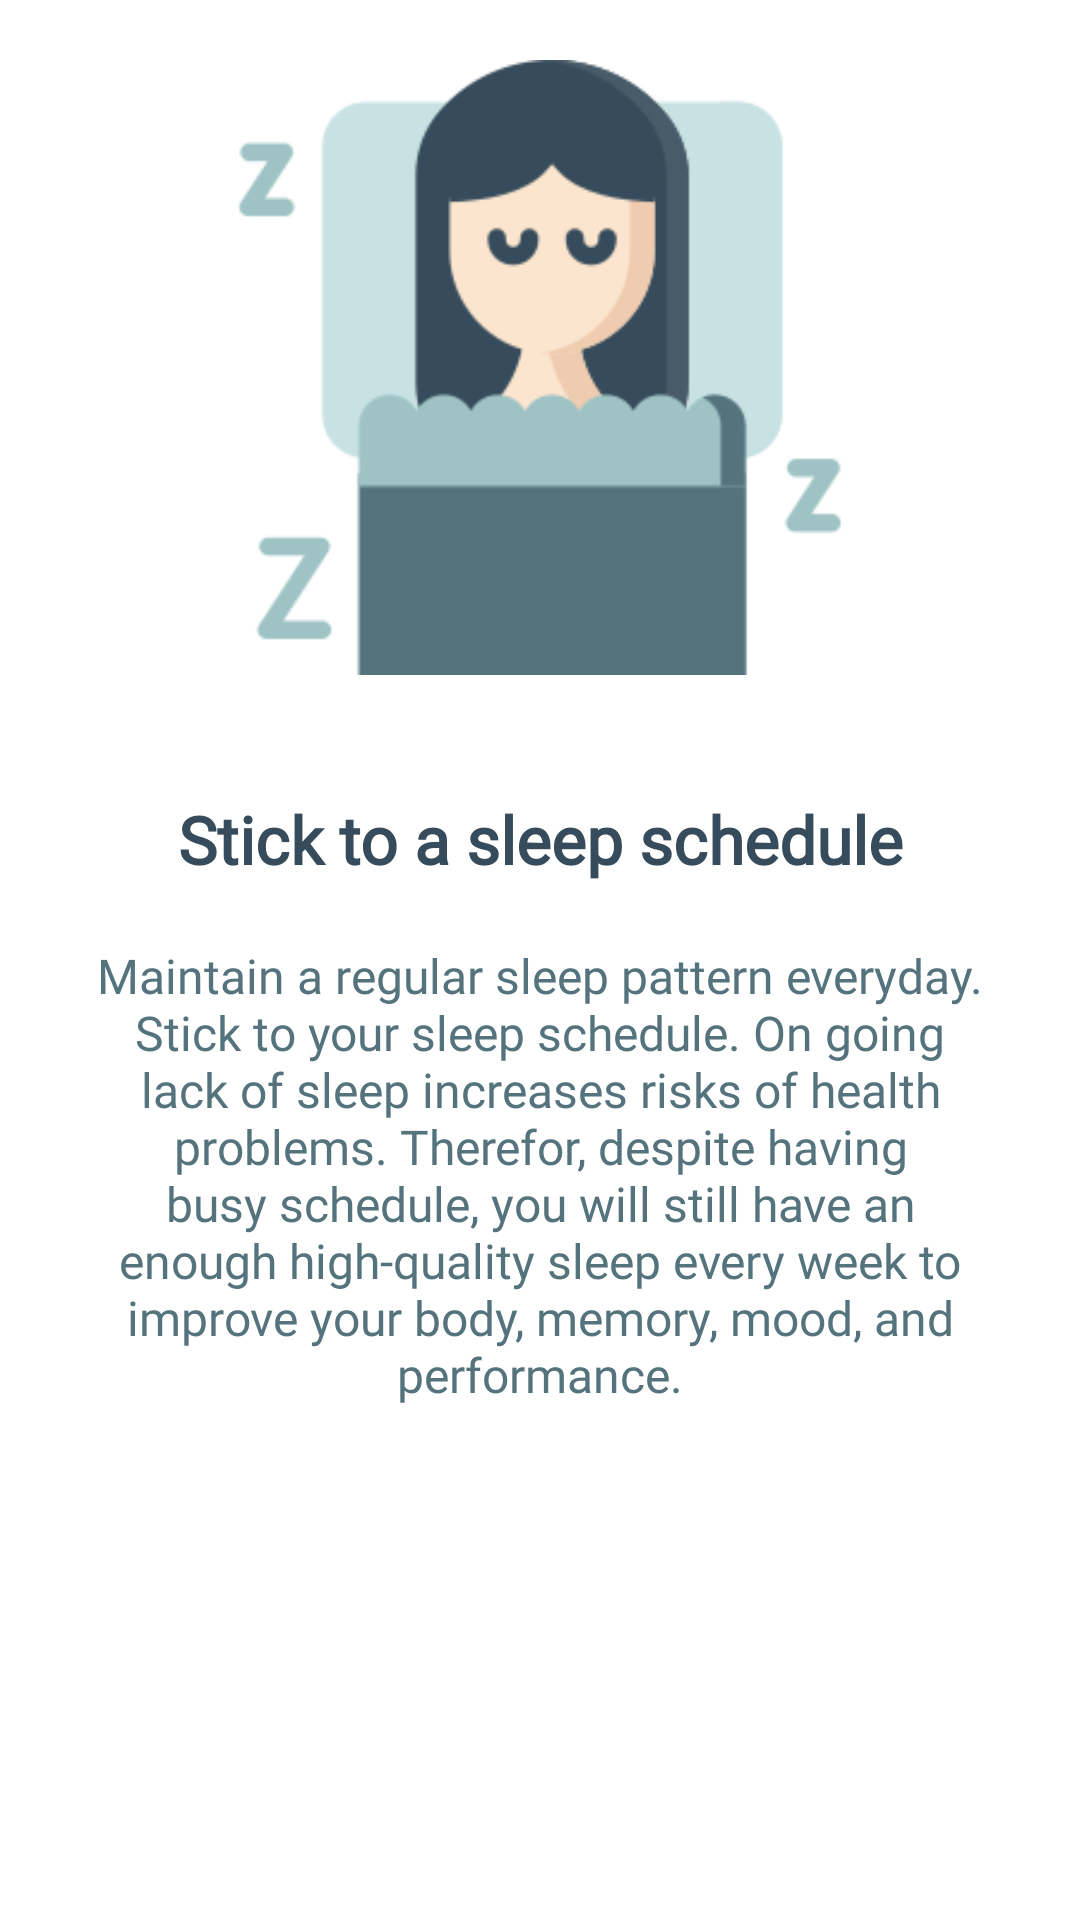

Write the Android layout XML for this screen, with the resource values it uses.
<!-- AndroidManifest.xml: application theme Theme.SleepkerApp -->
<!-- res/layout/slider_screen.xml -->
<?xml version="1.0" encoding="utf-8"?>
<LinearLayout
    xmlns:android="http://schemas.android.com/apk/res/android"
    android:layout_width="match_parent"
    android:layout_height="match_parent"
    xmlns:app="http://schemas.android.com/apk/res-auto"
    android:orientation="vertical"
    app:flow_horizontalAlign="center">

    <ImageView
        android:id="@+id/sliderImage"
        android:layout_width="match_parent"
        android:layout_height="205dp"
        android:layout_marginTop="20dp"
        android:src="@drawable/sleeping"/>

    <TextView
        android:id="@+id/sliderTitle"
        android:layout_width="match_parent"
        android:layout_height="wrap_content"
        android:layout_marginTop="40dp"
        android:fontFamily="@font/arial_mt_rounded"
        android:text="@string/screen1"
        android:textAlignment="center"
        android:textColor="@color/heading"
        android:textSize="22sp"
        android:textStyle="bold" />

    <ScrollView
        android:layout_width="match_parent"
        android:layout_height="wrap_content"
        android:fillViewport="true"
        android:layout_marginTop="15dp"
        android:scrollbars="none">
        <RelativeLayout
            android:layout_width="match_parent"
            android:layout_height="wrap_content">
            <TextView
                android:id="@+id/sliderDesc"
                android:layout_width="match_parent"
                android:layout_height="wrap_content"
                android:layout_marginHorizontal="30dp"
                android:text="@string/screen1desc"
                android:fontFamily="@font/arial_nova_light"
                android:layout_marginTop="5dp"
                android:layout_marginBottom="20dp"
                android:textAlignment="center"
                android:textColor="@color/subtitle"
                android:textSize="16sp"/>
        </RelativeLayout>
    </ScrollView>

</LinearLayout>
<!-- resources referenced by this layout -->
<resources>
  <color name="heading">#364B5B</color>
  <color name="subtitle">#55737D</color>
  <!-- drawable sleeping: png bitmap (drawable, 18889 bytes) -->
  <string name="screen1">Stick to a sleep schedule</string>
  <string name="screen1desc">Maintain a regular sleep pattern everyday. Stick to your sleep schedule. On going lack of sleep increases risks of health problems. Therefor, despite having busy schedule, you will still have an enough high-quality sleep every week to improve your body, memory, mood, and performance.</string>
  <style name="Theme.SleepkerApp" parent="Theme.MaterialComponents.DayNight.NoActionBar">
          
          <item name="colorPrimary">@color/background</item>
          <item name="colorPrimaryVariant">@color/subtitle</item>
          <item name="colorOnPrimary">@color/accent</item>
          
          <item name="colorSecondary">@color/button</item>
          <item name="colorSecondaryVariant">@color/boxbg</item>
          <item name="colorOnSecondary">@color/nude</item>
          
          <item name="android:statusBarColor" tools:targetApi="l">?attr/colorPrimaryVariant</item>
          
      </style>
  <color name="background">#F2F5F4</color>
  <color name="accent">#55737D</color>
  <color name="button">#55737D</color>
  <color name="boxbg">#9FC3C4</color>
  <color name="nude">#55737D</color>
</resources>
